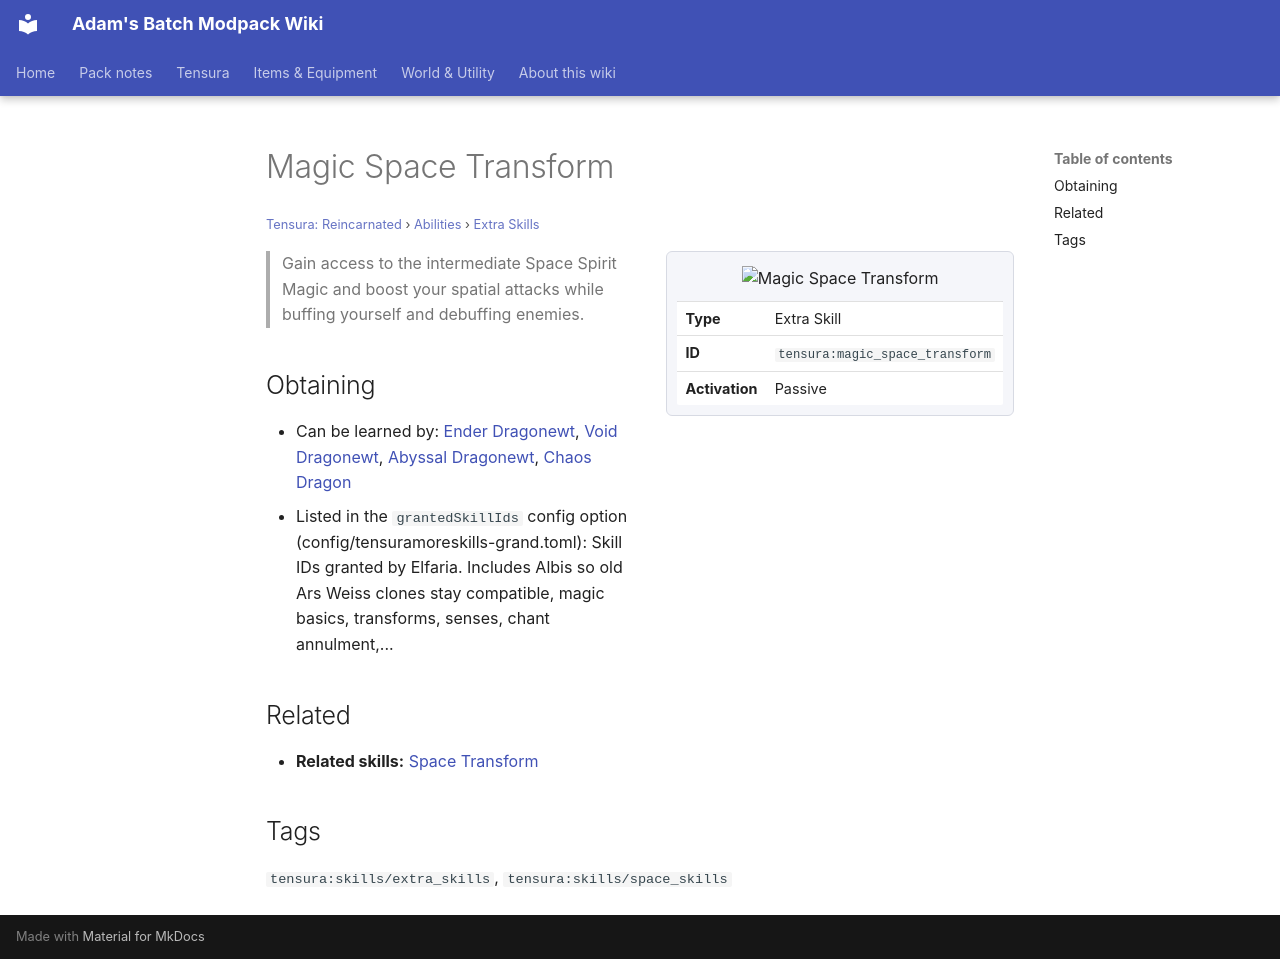

repository: Proteus-Nell/Adams-Batch-MC-Modpack-Wiki · page: tensura-reincarnated/abilities/extra-skills/magic-space-transform/index.html · generator: mkdocs

# Magic Space Transform

<small>[Tensura: Reincarnated](../../index.md) &rsaquo; [Abilities](../index.md) &rsaquo; [Extra Skills](index.md)</small>

<div class="infobox" markdown>

![Magic Space Transform](../../../assets/icons/tensura/skill/magic_space_transform.png)

| | |
|---|---|
| **Type** | Extra Skill |
| **ID** | `tensura:magic_space_transform` |
| **Activation** | Passive |

</div>

> Gain access to the intermediate Space Spirit Magic and boost your spatial attacks while buffing yourself and debuffing enemies.

## Obtaining

- Can be learned by: [Ender Dragonewt](../../../ascension/races/ender-dragonewt.md), [Void Dragonewt](../../../ascension/races/void-dragonewt.md), [Abyssal Dragonewt](../../../ascension/races/abyssal-dragonewt.md), [Chaos Dragon](../../../ascension/races/chaos-dragon.md)
- Listed in the `grantedSkillIds` config option (config/tensuramoreskills-grand.toml): Skill IDs granted by Elfaria. Includes Albis so old Ars Weiss clones stay compatible, magic basics, transforms, senses, chant annulment,...

## Related

- **Related skills:** [Space Transform](../intrinsic-skills/space-transform.md)

## Tags

`tensura:skills/extra_skills`, `tensura:skills/space_skills`
